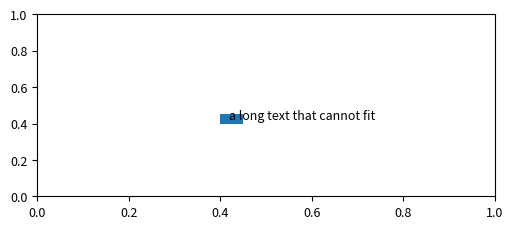
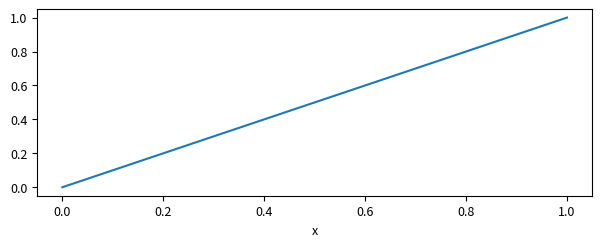

Reproduce these figures in Python, in order.
"""Print-size gate for thesis figures.

finalize() saves a figure at EXACTLY its build size (no tight bbox, which trims
the page and so changes the printed size) and refuses to save when:
  - the figure is not the requested w x h cm,
  - any drawn, non-empty text is below MIN_PT points,
  - any drawn text reaches outside the page,
  - a text named in `inside` is not inside its box (schematics),
and after saving re-reads the PDF MediaBox and checks the page size.
The PDF is 1:1 with print, so the pt sizes checked here are the printed sizes
when LaTeX includes the PDF at its natural width (15 cm).

`python figcheck.py` runs the negative tests: each failure branch must fire.
"""
import re

import matplotlib
matplotlib.use('Agg')
import matplotlib.pyplot as plt
from matplotlib.text import Text

MIN_PT = 9.0
CM = 1 / 2.54


def _drawn_texts(fig):
    """Texts the renderer will actually draw: visible, non-empty, and for tick
    labels only those on ticks inside the view (matplotlib keeps spare ones)."""
    fig.canvas.draw()
    out = []
    ticklabels = set()
    for ax in fig.axes:
        for axis in (ax.xaxis, ax.yaxis):
            lo, hi = sorted(axis.get_view_interval())
            for tick in axis.get_major_ticks() + axis.get_minor_ticks():
                for lab in (tick.label1, tick.label2):
                    ticklabels.add(id(lab))
                    loc = tick.get_loc()
                    if (loc is not None and lab.get_visible() and lab.get_text().strip()
                            and lo - 1e-9 <= loc <= hi + 1e-9):
                        out.append(lab)
    for t in fig.findobj(Text):
        if id(t) in ticklabels:
            continue
        if t.get_visible() and t.get_text().strip():
            out.append(t)
    return out


def check(fig, w_cm, h_cm, inside=()):
    """-> list of problems (empty = pass)."""
    probs = []
    W, H = fig.get_size_inches()
    if abs(W - w_cm * CM) > 1e-6 or abs(H - h_cm * CM) > 1e-6:
        probs.append(f'size {W / CM:.2f} x {H / CM:.2f} cm, want {w_cm} x {h_cm}')
    r = fig.canvas.get_renderer()
    fb = fig.bbox
    for t in _drawn_texts(fig):
        fs = t.get_fontsize()
        if fs < MIN_PT - 1e-9:
            probs.append(f'{fs:.2f} pt < {MIN_PT}: {t.get_text()[:40]!r}')
        e = t.get_window_extent(r)
        if (e.x0 < fb.x0 - 0.5 or e.y0 < fb.y0 - 0.5 or e.x1 > fb.x1 + 0.5
                or e.y1 > fb.y1 + 0.5):
            probs.append(f'off the page: {t.get_text()[:40]!r}')
    for t, patch in inside:
        e, b = t.get_window_extent(r), patch.get_window_extent(r)
        if e.x0 < b.x0 or e.x1 > b.x1 or e.y0 < b.y0 or e.y1 > b.y1:
            probs.append(f'text overflows its box: {t.get_text()[:40]!r}')
    return probs


def pdf_size_cm(path):
    raw = open(path, 'rb').read().decode('latin-1')
    m = re.search(r'/MediaBox\s*\[\s*([\d.]+)\s+([\d.]+)\s+([\d.]+)\s+([\d.]+)\s*\]', raw)
    if not m:
        raise AssertionError(f'no MediaBox in {path}')
    x0, y0, x1, y1 = map(float, m.groups())
    return (x1 - x0) / 72 * 2.54, (y1 - y0) / 72 * 2.54


def finalize(fig, path_noext, w_cm, h_cm, inside=()):
    probs = check(fig, w_cm, h_cm, inside)
    if probs:
        raise AssertionError(f'{path_noext}: ' + '; '.join(probs))
    for ext in ('pdf', 'png'):
        fig.savefig(f'{path_noext}.{ext}', bbox_inches=None, dpi=300)
    pw, ph = pdf_size_cm(f'{path_noext}.pdf')
    if abs(pw - w_cm) > 0.01 or abs(ph - h_cm) > 0.01:
        raise AssertionError(f'{path_noext}.pdf page is {pw:.2f} x {ph:.2f} cm, want {w_cm} x {h_cm}')
    plt.close(fig)
    print(f'  wrote {path_noext}.pdf  page {pw:.2f} x {ph:.2f} cm  text >= {MIN_PT} pt  OK',
          flush=True)


if __name__ == '__main__':
    # Negative tests: every failure branch must fire on a known-bad figure.
    import tempfile
    from matplotlib.patches import Rectangle

    def fires(make, what):
        fig = make()
        p = check(fig, 15, 6)
        plt.close(fig)
        assert any(what in s for s in p), f'checker did NOT fire on {what!r}: {p}'
        print(f'  negative test fired: {what!r}')

    def small():
        f, a = plt.subplots(figsize=(15 * CM, 6 * CM))
        a.text(0.5, 0.5, 'tiny', fontsize=8)
        return f

    def off():
        f, a = plt.subplots(figsize=(15 * CM, 6 * CM))
        a.text(1.3, 0.5, 'outside', fontsize=9, transform=a.transAxes)
        return f

    def size():
        f, a = plt.subplots(figsize=(16 * CM, 6 * CM))
        return f

    def tick():
        f, a = plt.subplots(figsize=(15 * CM, 6 * CM))
        a.tick_params(labelsize=7)
        return f
    plt.rcParams.update({'font.size': 9})
    fires(small, '< 9.0')
    fires(off, 'off the page')
    fires(size, 'size')
    fires(tick, '< 9.0')
    f, a = plt.subplots(figsize=(15 * CM, 6 * CM))
    a.set_xlim(0, 1)
    a.set_ylim(0, 1)
    box = Rectangle((0.4, 0.4), 0.05, 0.05)
    a.add_patch(box)
    t = a.text(0.42, 0.42, 'a long text that cannot fit', fontsize=9)
    p = check(f, 15, 6, inside=[(t, box)])
    assert any('overflows' in s for s in p), p
    print("  negative test fired: 'overflows'")
    plt.close(f)
    # and a clean figure must pass, and finalize must write an exact page
    f, a = plt.subplots(figsize=(15 * CM, 6 * CM), constrained_layout=True)
    a.plot([0, 1], [0, 1])
    a.set_xlabel('x')
    p = check(f, 15, 6)
    assert not p, p
    d = tempfile.mkdtemp()
    finalize(f, f'{d}/clean', 15, 6)
    print('FIGCHECK_SELFTEST_OK')
